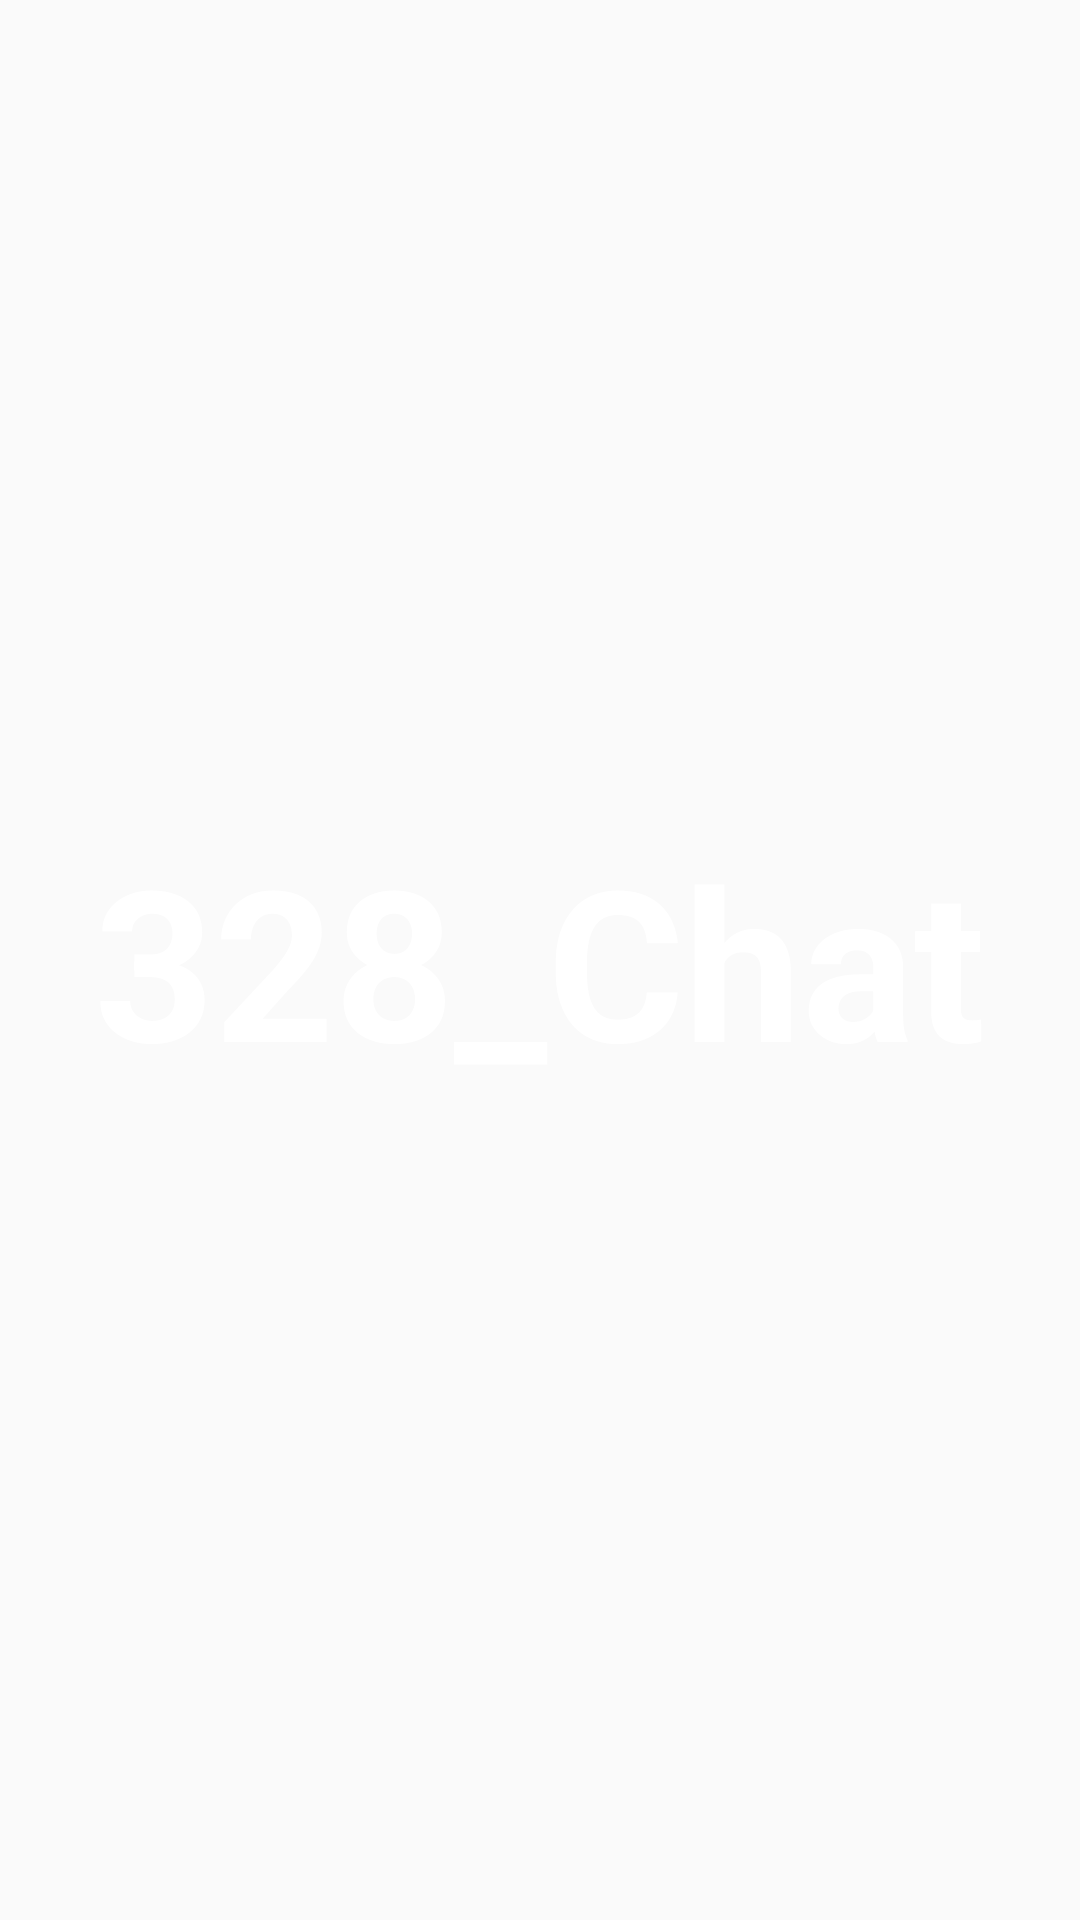

Here is an Android app screen rendered from its layout file. Give the layout XML and the strings, colors and styles it references.
<!-- AndroidManifest.xml: application theme AppTheme.NoActionBar -->
<!-- res/layout/fragment_splash.xml -->
<?xml version="1.0" encoding="utf-8"?>
<layout xmlns:android="http://schemas.android.com/apk/res/android"
    xmlns:tools="http://schemas.android.com/tools">
    <data>

    </data>

    <LinearLayout
        android:layout_width="match_parent"
        android:layout_height="match_parent"
        android:background="@drawable/ic_splash_background"
        android:gravity="center"
        tools:context=".ui.SplashFragment">

        <TextView
            android:id="@+id/tv_app_name"
            android:layout_width="wrap_content"
            android:layout_height="wrap_content"
            android:gravity="center"
            android:text="@string/app_name"
            android:textColor="@android:color/white"
            android:textSize="@dimen/splash_screen_title_text_size"
            android:textStyle="bold" />
    </LinearLayout>
</layout>
<!-- resources referenced by this layout -->
<resources>
  <dimen name="splash_screen_title_text_size">70sp</dimen>
  <string name="app_name">328_Chat</string>
  <style name="AppTheme.NoActionBar">
          <item name="windowActionBar">false</item>
          <item name="windowNoTitle">true</item>
          <item name="android:statusBarColor">@color/translucent</item>
      </style>
  <color name="translucent">#20111111</color>
</resources>
